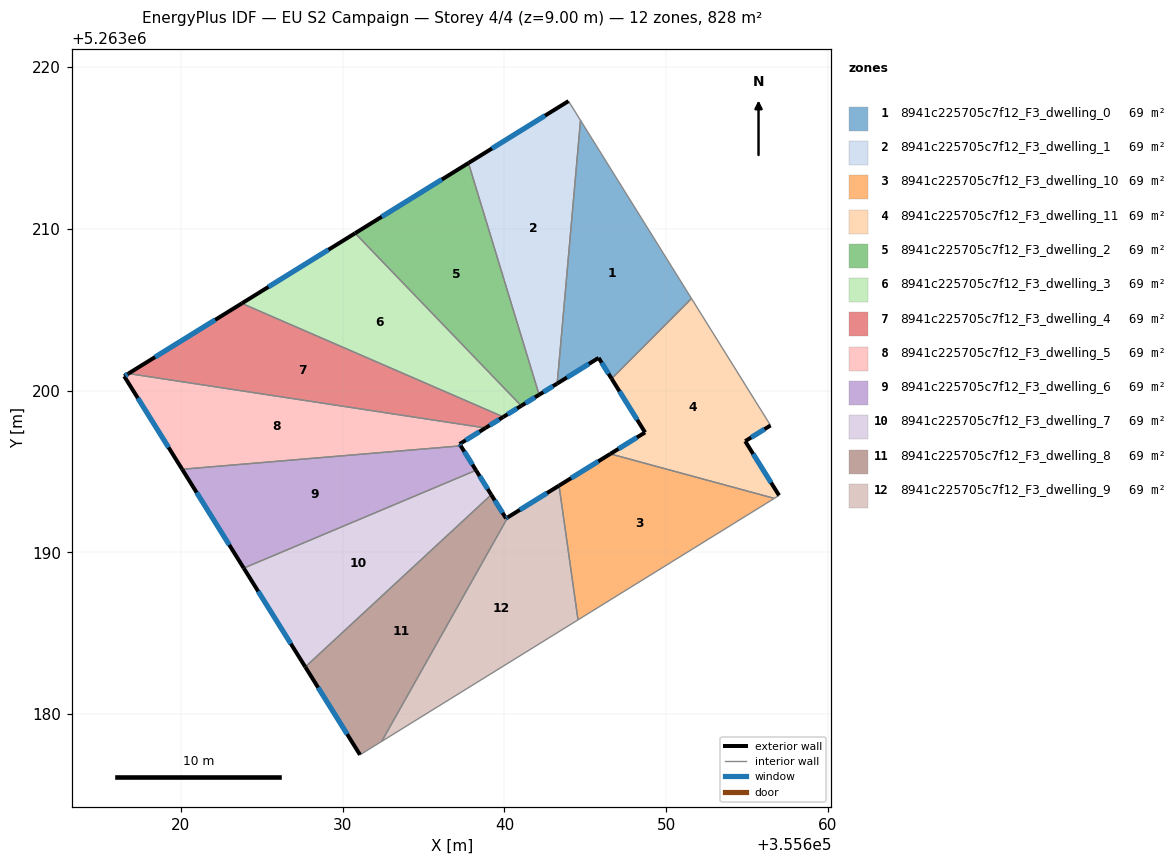
=== STOREY PLAN SPEC (per zone: floor XY polygon, exterior-wall plan segments, windows/doors) ===
zone 1: 8941c225705c7f12_F3_dwelling_0  (69.0 m²)
  floor: (355644.70, 5263216.71) (355651.56, 5263205.70) (355646.62, 5263200.74) (355645.82, 5263202.03) (355643.26, 5263200.44)
  exterior wall: (355645.82, 5263202.03) – (355646.62, 5263200.74)  [1.5 m]
    window: (355646.01, 5263201.73) – (355646.43, 5263201.04)  [1.3 m²]
  exterior wall: (355643.26, 5263200.44) – (355645.82, 5263202.03)  [3.0 m]
    window: (355643.86, 5263200.81) – (355645.22, 5263201.66)  [2.5 m²]
  interior walls: 3
zone 2: 8941c225705c7f12_F3_dwelling_1  (69.0 m²)
  floor: (355643.96, 5263217.90) (355644.70, 5263216.71) (355643.26, 5263200.44) (355642.14, 5263199.75) (355637.78, 5263214.07)
  exterior wall: (355642.14, 5263199.75) – (355643.26, 5263200.44)  [1.3 m]
    window: (355642.40, 5263199.91) – (355643.00, 5263200.28)  [1.1 m²]
  exterior wall: (355643.96, 5263217.90) – (355637.78, 5263214.07)  [7.3 m]
    window: (355642.51, 5263217.00) – (355639.23, 5263214.97)  [6.1 m²]
  interior walls: 3
zone 3: 8941c225705c7f12_F3_dwelling_10  (69.0 m²)
  floor: (355656.68, 5263193.34) (355644.55, 5263185.84) (355643.37, 5263194.13) (355646.54, 5263196.09)
  exterior wall: (355646.54, 5263196.09) – (355643.37, 5263194.13)  [3.7 m]
    window: (355645.80, 5263195.63) – (355644.12, 5263194.59)  [3.1 m²]
  interior walls: 3
zone 4: 8941c225705c7f12_F3_dwelling_11  (69.0 m²)
  floor: (355651.56, 5263205.70) (355656.45, 5263197.85) (355654.88, 5263196.88) (355656.97, 5263193.53) (355656.68, 5263193.34) (355646.54, 5263196.09) (355648.69, 5263197.42) (355646.62, 5263200.74)
  exterior wall: (355648.69, 5263197.42) – (355646.54, 5263196.09)  [2.5 m]
    window: (355648.19, 5263197.11) – (355647.05, 5263196.41)  [2.1 m²]
  exterior wall: (355646.62, 5263200.74) – (355648.69, 5263197.42)  [3.9 m]
    window: (355647.11, 5263199.96) – (355648.20, 5263198.20)  [3.3 m²]
  exterior wall: (355654.88, 5263196.88) – (355656.45, 5263197.85)  [1.8 m]
    window: (355655.25, 5263197.11) – (355656.08, 5263197.62)  [1.6 m²]
  exterior wall: (355656.97, 5263193.53) – (355654.88, 5263196.88)  [4.0 m]
    window: (355656.48, 5263194.31) – (355655.37, 5263196.09)  [3.3 m²]
  interior walls: 4
zone 5: 8941c225705c7f12_F3_dwelling_2  (69.0 m²)
  floor: (355637.78, 5263214.07) (355642.14, 5263199.75) (355641.04, 5263199.07) (355630.77, 5263209.73)
  exterior wall: (355641.04, 5263199.07) – (355642.14, 5263199.75)  [1.3 m]
    window: (355641.30, 5263199.23) – (355641.88, 5263199.59)  [1.1 m²]
  exterior wall: (355637.78, 5263214.07) – (355630.77, 5263209.73)  [8.2 m]
    window: (355636.13, 5263213.05) – (355632.41, 5263210.75)  [7.0 m²]
  interior walls: 2
zone 6: 8941c225705c7f12_F3_dwelling_3  (69.0 m²)
  floor: (355630.77, 5263209.73) (355641.04, 5263199.07) (355639.93, 5263198.38) (355623.77, 5263205.40)
  exterior wall: (355639.93, 5263198.38) – (355641.04, 5263199.07)  [1.3 m]
    window: (355640.19, 5263198.54) – (355640.78, 5263198.90)  [1.1 m²]
  exterior wall: (355630.77, 5263209.73) – (355623.77, 5263205.40)  [8.2 m]
    window: (355629.13, 5263208.71) – (355625.41, 5263206.41)  [7.0 m²]
  interior walls: 2
zone 7: 8941c225705c7f12_F3_dwelling_4  (69.0 m²)
  floor: (355639.93, 5263198.38) (355638.83, 5263197.70) (355616.76, 5263201.06) (355623.77, 5263205.40)
  exterior wall: (355638.83, 5263197.70) – (355639.93, 5263198.38)  [1.3 m]
    window: (355639.09, 5263197.86) – (355639.67, 5263198.22)  [1.1 m²]
  exterior wall: (355623.77, 5263205.40) – (355616.76, 5263201.06)  [8.2 m]
    window: (355622.12, 5263204.38) – (355618.41, 5263202.08)  [7.0 m²]
  interior walls: 2
zone 8: 8941c225705c7f12_F3_dwelling_5  (69.0 m²)
  floor: (355638.83, 5263197.70) (355637.23, 5263196.70) (355637.30, 5263196.59) (355620.08, 5263195.14) (355616.50, 5263200.90) (355616.76, 5263201.06)
  exterior wall: (355637.23, 5263196.70) – (355638.83, 5263197.70)  [1.9 m]
    window: (355637.60, 5263196.94) – (355638.45, 5263197.46)  [1.6 m²]
  exterior wall: (355637.30, 5263196.59) – (355637.23, 5263196.70)  [0.1 m]
    window: (355637.28, 5263196.62) – (355637.24, 5263196.68)  [0.1 m²]
  exterior wall: (355616.50, 5263200.90) – (355620.08, 5263195.14)  [6.8 m]
    window: (355617.34, 5263199.55) – (355619.24, 5263196.49)  [5.7 m²]
  exterior wall: (355616.76, 5263201.06) – (355616.50, 5263200.90)  [0.3 m]
    window: (355616.70, 5263201.02) – (355616.56, 5263200.93)  [0.3 m²]
  interior walls: 2
zone 9: 8941c225705c7f12_F3_dwelling_6  (69.0 m²)
  floor: (355637.30, 5263196.59) (355638.24, 5263195.08) (355623.89, 5263189.03) (355620.08, 5263195.14)
  exterior wall: (355638.24, 5263195.08) – (355637.30, 5263196.59)  [1.8 m]
    window: (355638.02, 5263195.43) – (355637.52, 5263196.24)  [1.5 m²]
  exterior wall: (355620.08, 5263195.14) – (355623.89, 5263189.03)  [7.2 m]
    window: (355620.97, 5263193.71) – (355622.99, 5263190.47)  [6.1 m²]
  interior walls: 2
zone 10: 8941c225705c7f12_F3_dwelling_7  (69.0 m²)
  floor: (355638.24, 5263195.08) (355639.18, 5263193.57) (355627.69, 5263182.93) (355623.89, 5263189.03)
  exterior wall: (355639.18, 5263193.57) – (355638.24, 5263195.08)  [1.8 m]
    window: (355638.96, 5263193.92) – (355638.46, 5263194.73)  [1.5 m²]
  exterior wall: (355623.89, 5263189.03) – (355627.69, 5263182.93)  [7.2 m]
    window: (355624.78, 5263187.60) – (355626.80, 5263184.36)  [6.1 m²]
  interior walls: 2
zone 11: 8941c225705c7f12_F3_dwelling_8  (69.0 m²)
  floor: (355639.18, 5263193.57) (355640.10, 5263192.11) (355640.21, 5263192.17) (355632.41, 5263178.33) (355631.07, 5263177.50) (355627.69, 5263182.93)
  exterior wall: (355640.10, 5263192.11) – (355639.18, 5263193.57)  [1.7 m]
    window: (355639.88, 5263192.45) – (355639.40, 5263193.23)  [1.5 m²]
  exterior wall: (355640.21, 5263192.17) – (355640.10, 5263192.11)  [0.1 m]
    window: (355640.18, 5263192.16) – (355640.12, 5263192.12)  [0.1 m²]
  exterior wall: (355627.69, 5263182.93) – (355631.07, 5263177.50)  [6.4 m]
    window: (355628.48, 5263181.65) – (355630.28, 5263178.77)  [5.4 m²]
  interior walls: 3
zone 12: 8941c225705c7f12_F3_dwelling_9  (69.0 m²)
  floor: (355643.37, 5263194.13) (355644.55, 5263185.84) (355632.41, 5263178.33) (355640.21, 5263192.17)
  exterior wall: (355643.37, 5263194.13) – (355640.21, 5263192.17)  [3.7 m]
    window: (355642.63, 5263193.67) – (355640.95, 5263192.64)  [3.1 m²]
  interior walls: 3

=== DERIVED (storey summary) ===
Building: EU S2 Campaign
Storey: 4 of 4  (floor level z = 9.00 m)
Storey gross floor area: 828.4 m²
Zones on this storey: 12
  - 8941c225705c7f12_F3_dwelling_0: floor 69.0 m²; exterior wall 4.5 m (13.6 m²); 2 window(s) 3.8 m²; WWR 28.1%
  - 8941c225705c7f12_F3_dwelling_1: floor 69.0 m²; exterior wall 8.6 m (25.8 m²); 2 window(s) 7.2 m²; WWR 28.1%
  - 8941c225705c7f12_F3_dwelling_10: floor 69.0 m²; exterior wall 3.7 m (11.2 m²); 1 window(s) 3.1 m²; WWR 28.1%
  - 8941c225705c7f12_F3_dwelling_11: floor 69.0 m²; exterior wall 12.2 m (36.7 m²); 4 window(s) 10.3 m²; WWR 28.1%
  - 8941c225705c7f12_F3_dwelling_2: floor 69.0 m²; exterior wall 9.5 m (28.6 m²); 2 window(s) 8.0 m²; WWR 28.1%
  - 8941c225705c7f12_F3_dwelling_3: floor 69.0 m²; exterior wall 9.5 m (28.6 m²); 2 window(s) 8.0 m²; WWR 28.1%
  - 8941c225705c7f12_F3_dwelling_4: floor 69.0 m²; exterior wall 9.5 m (28.6 m²); 2 window(s) 8.0 m²; WWR 28.1%
  - 8941c225705c7f12_F3_dwelling_5: floor 69.0 m²; exterior wall 9.1 m (27.3 m²); 4 window(s) 7.7 m²; WWR 28.1%
  - 8941c225705c7f12_F3_dwelling_6: floor 69.0 m²; exterior wall 9.0 m (26.9 m²); 2 window(s) 7.6 m²; WWR 28.1%
  - 8941c225705c7f12_F3_dwelling_7: floor 69.0 m²; exterior wall 9.0 m (26.9 m²); 2 window(s) 7.6 m²; WWR 28.1%
  - 8941c225705c7f12_F3_dwelling_8: floor 69.0 m²; exterior wall 8.3 m (24.8 m²); 3 window(s) 7.0 m²; WWR 28.1%
  - 8941c225705c7f12_F3_dwelling_9: floor 69.0 m²; exterior wall 3.7 m (11.2 m²); 1 window(s) 3.1 m²; WWR 28.1%
Zone adjacency (shared interzone walls):
  - 8941c225705c7f12_F3_dwelling_0 ↔ 8941c225705c7f12_F3_dwelling_1
  - 8941c225705c7f12_F3_dwelling_0 ↔ 8941c225705c7f12_F3_dwelling_11
  - 8941c225705c7f12_F3_dwelling_1 ↔ 8941c225705c7f12_F3_dwelling_2
  - 8941c225705c7f12_F3_dwelling_10 ↔ 8941c225705c7f12_F3_dwelling_11
  - 8941c225705c7f12_F3_dwelling_10 ↔ 8941c225705c7f12_F3_dwelling_9
  - 8941c225705c7f12_F3_dwelling_2 ↔ 8941c225705c7f12_F3_dwelling_3
  - 8941c225705c7f12_F3_dwelling_3 ↔ 8941c225705c7f12_F3_dwelling_4
  - 8941c225705c7f12_F3_dwelling_4 ↔ 8941c225705c7f12_F3_dwelling_5
  - 8941c225705c7f12_F3_dwelling_5 ↔ 8941c225705c7f12_F3_dwelling_6
  - 8941c225705c7f12_F3_dwelling_6 ↔ 8941c225705c7f12_F3_dwelling_7
  - 8941c225705c7f12_F3_dwelling_7 ↔ 8941c225705c7f12_F3_dwelling_8
  - 8941c225705c7f12_F3_dwelling_8 ↔ 8941c225705c7f12_F3_dwelling_9